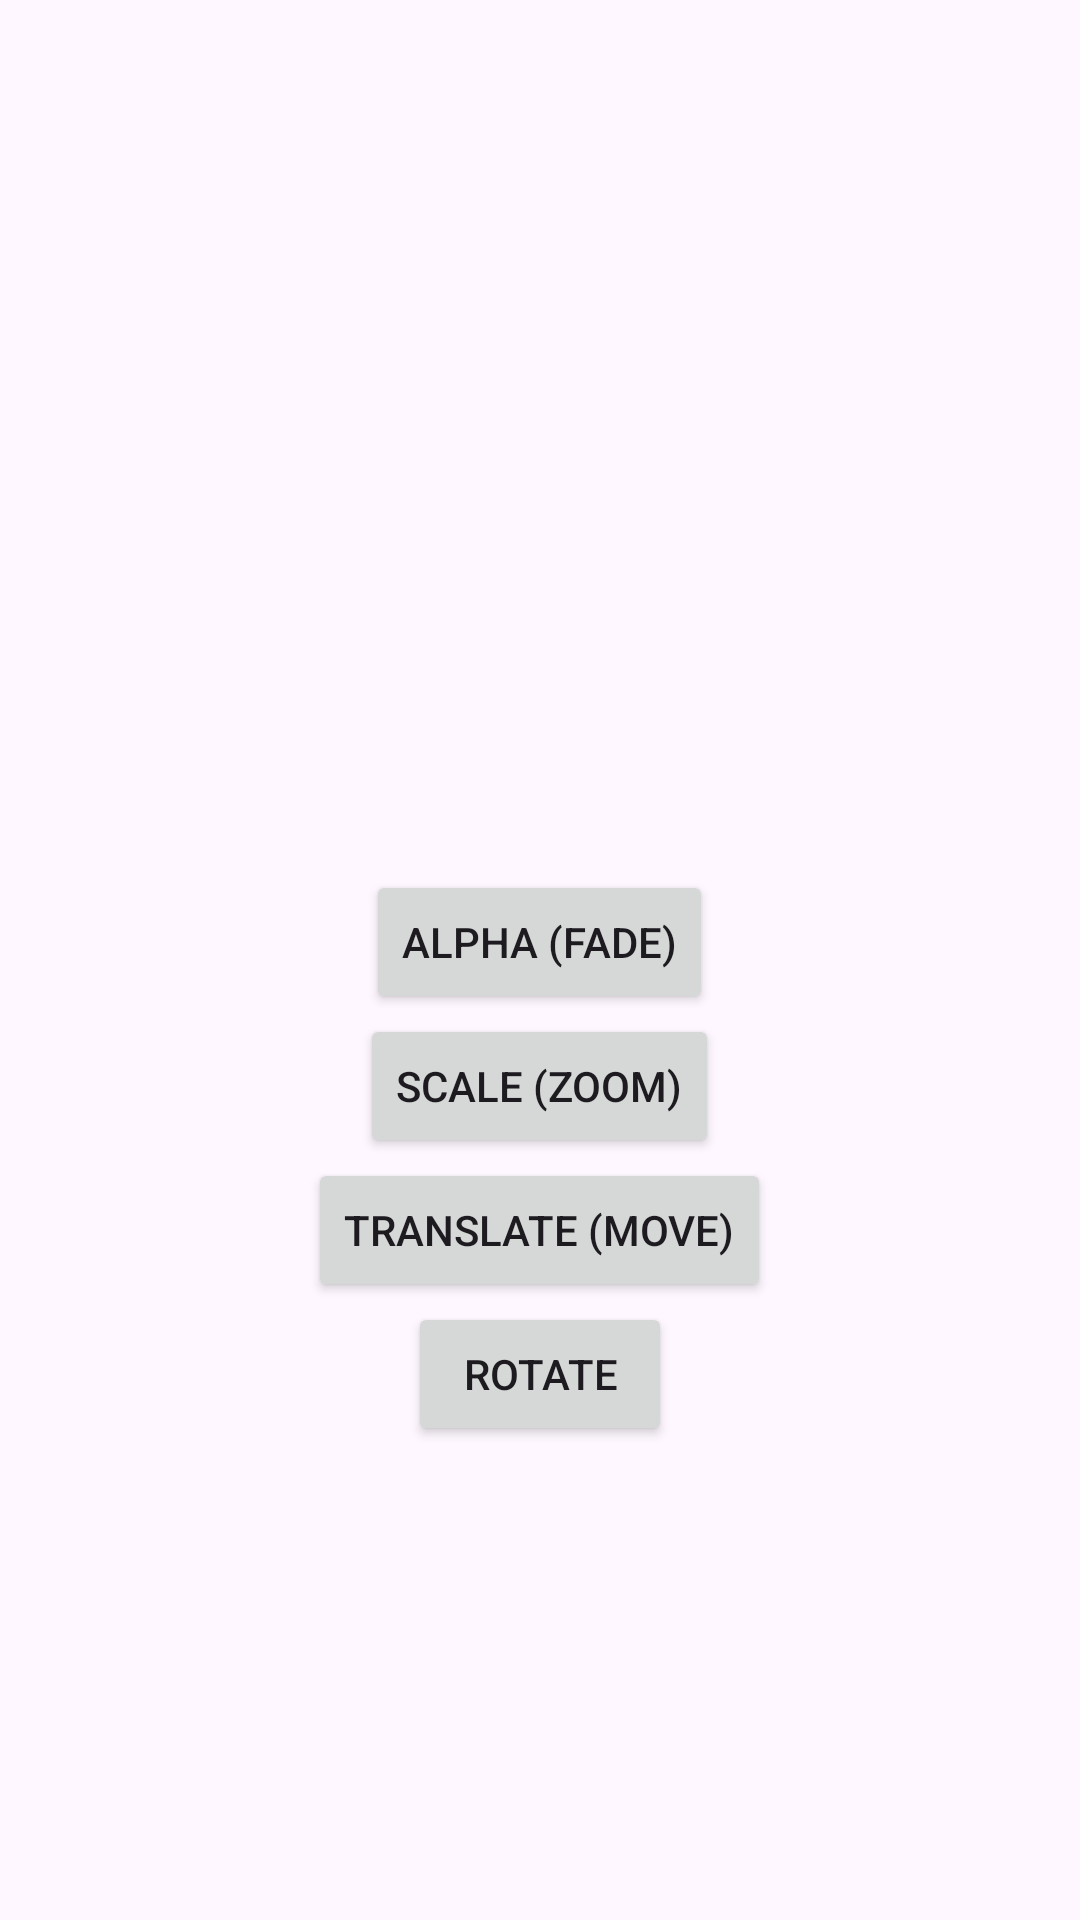

Android layout source for this screen:
<!-- AndroidManifest.xml: application theme Theme.Mu_android_project -->
<!-- res/layout/activity_30.xml -->
<?xml version="1.0" encoding="utf-8"?>
<LinearLayout xmlns:android="http://schemas.android.com/apk/res/android"
    android:layout_width="match_parent"
    android:layout_height="match_parent"
    android:orientation="vertical"
    android:gravity="center"
    android:padding="16dp">

    <ImageView
        android:id="@+id/imageViewAnim"
        android:layout_width="100dp"
        android:layout_height="100dp"
        android:src="@mipmap/ic_launcher"
        android:layout_marginBottom="32dp"/>

    <Button
        android:id="@+id/btnAlpha"
        android:layout_width="wrap_content"
        android:layout_height="wrap_content"
        android:text="Alpha (Fade)" />

    <Button
        android:id="@+id/btnScale"
        android:layout_width="wrap_content"
        android:layout_height="wrap_content"
        android:text="Scale (Zoom)" />

    <Button
        android:id="@+id/btnTranslate"
        android:layout_width="wrap_content"
        android:layout_height="wrap_content"
        android:text="Translate (Move)" />

    <Button
        android:id="@+id/btnRotate"
        android:layout_width="wrap_content"
        android:layout_height="wrap_content"
        android:text="Rotate" />

</LinearLayout>
<!-- resources referenced by this layout -->
<resources>
  <style name="Theme.Mu_android_project" parent="Base.Theme.Mu_android_project" />
  <style name="Base.Theme.Mu_android_project" parent="Theme.Material3.DayNight.NoActionBar">
          
          
      </style>
</resources>
